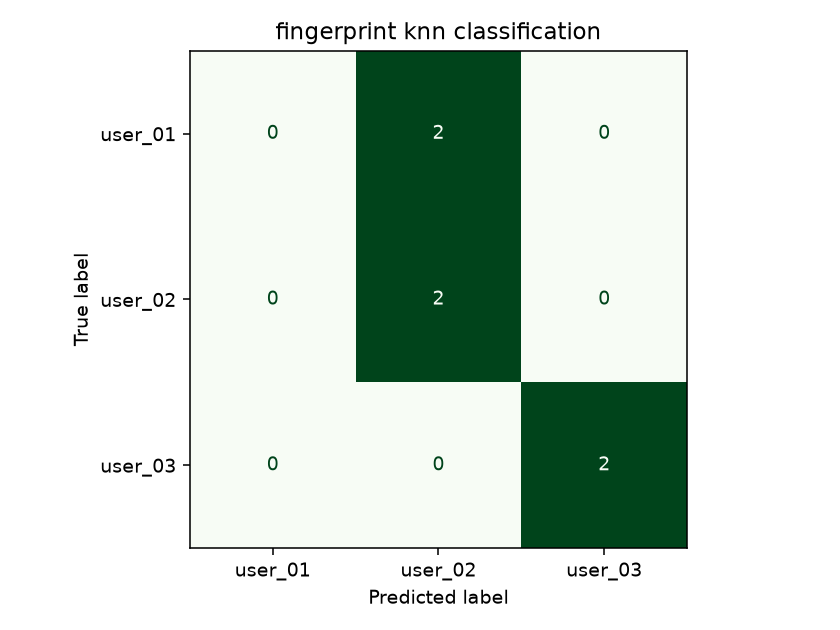

Data behind this chart, as committed beside it:
, user_01, user_02, user_03
user_01, 0, 2, 0
user_02, 0, 2, 0
user_03, 0, 0, 2
